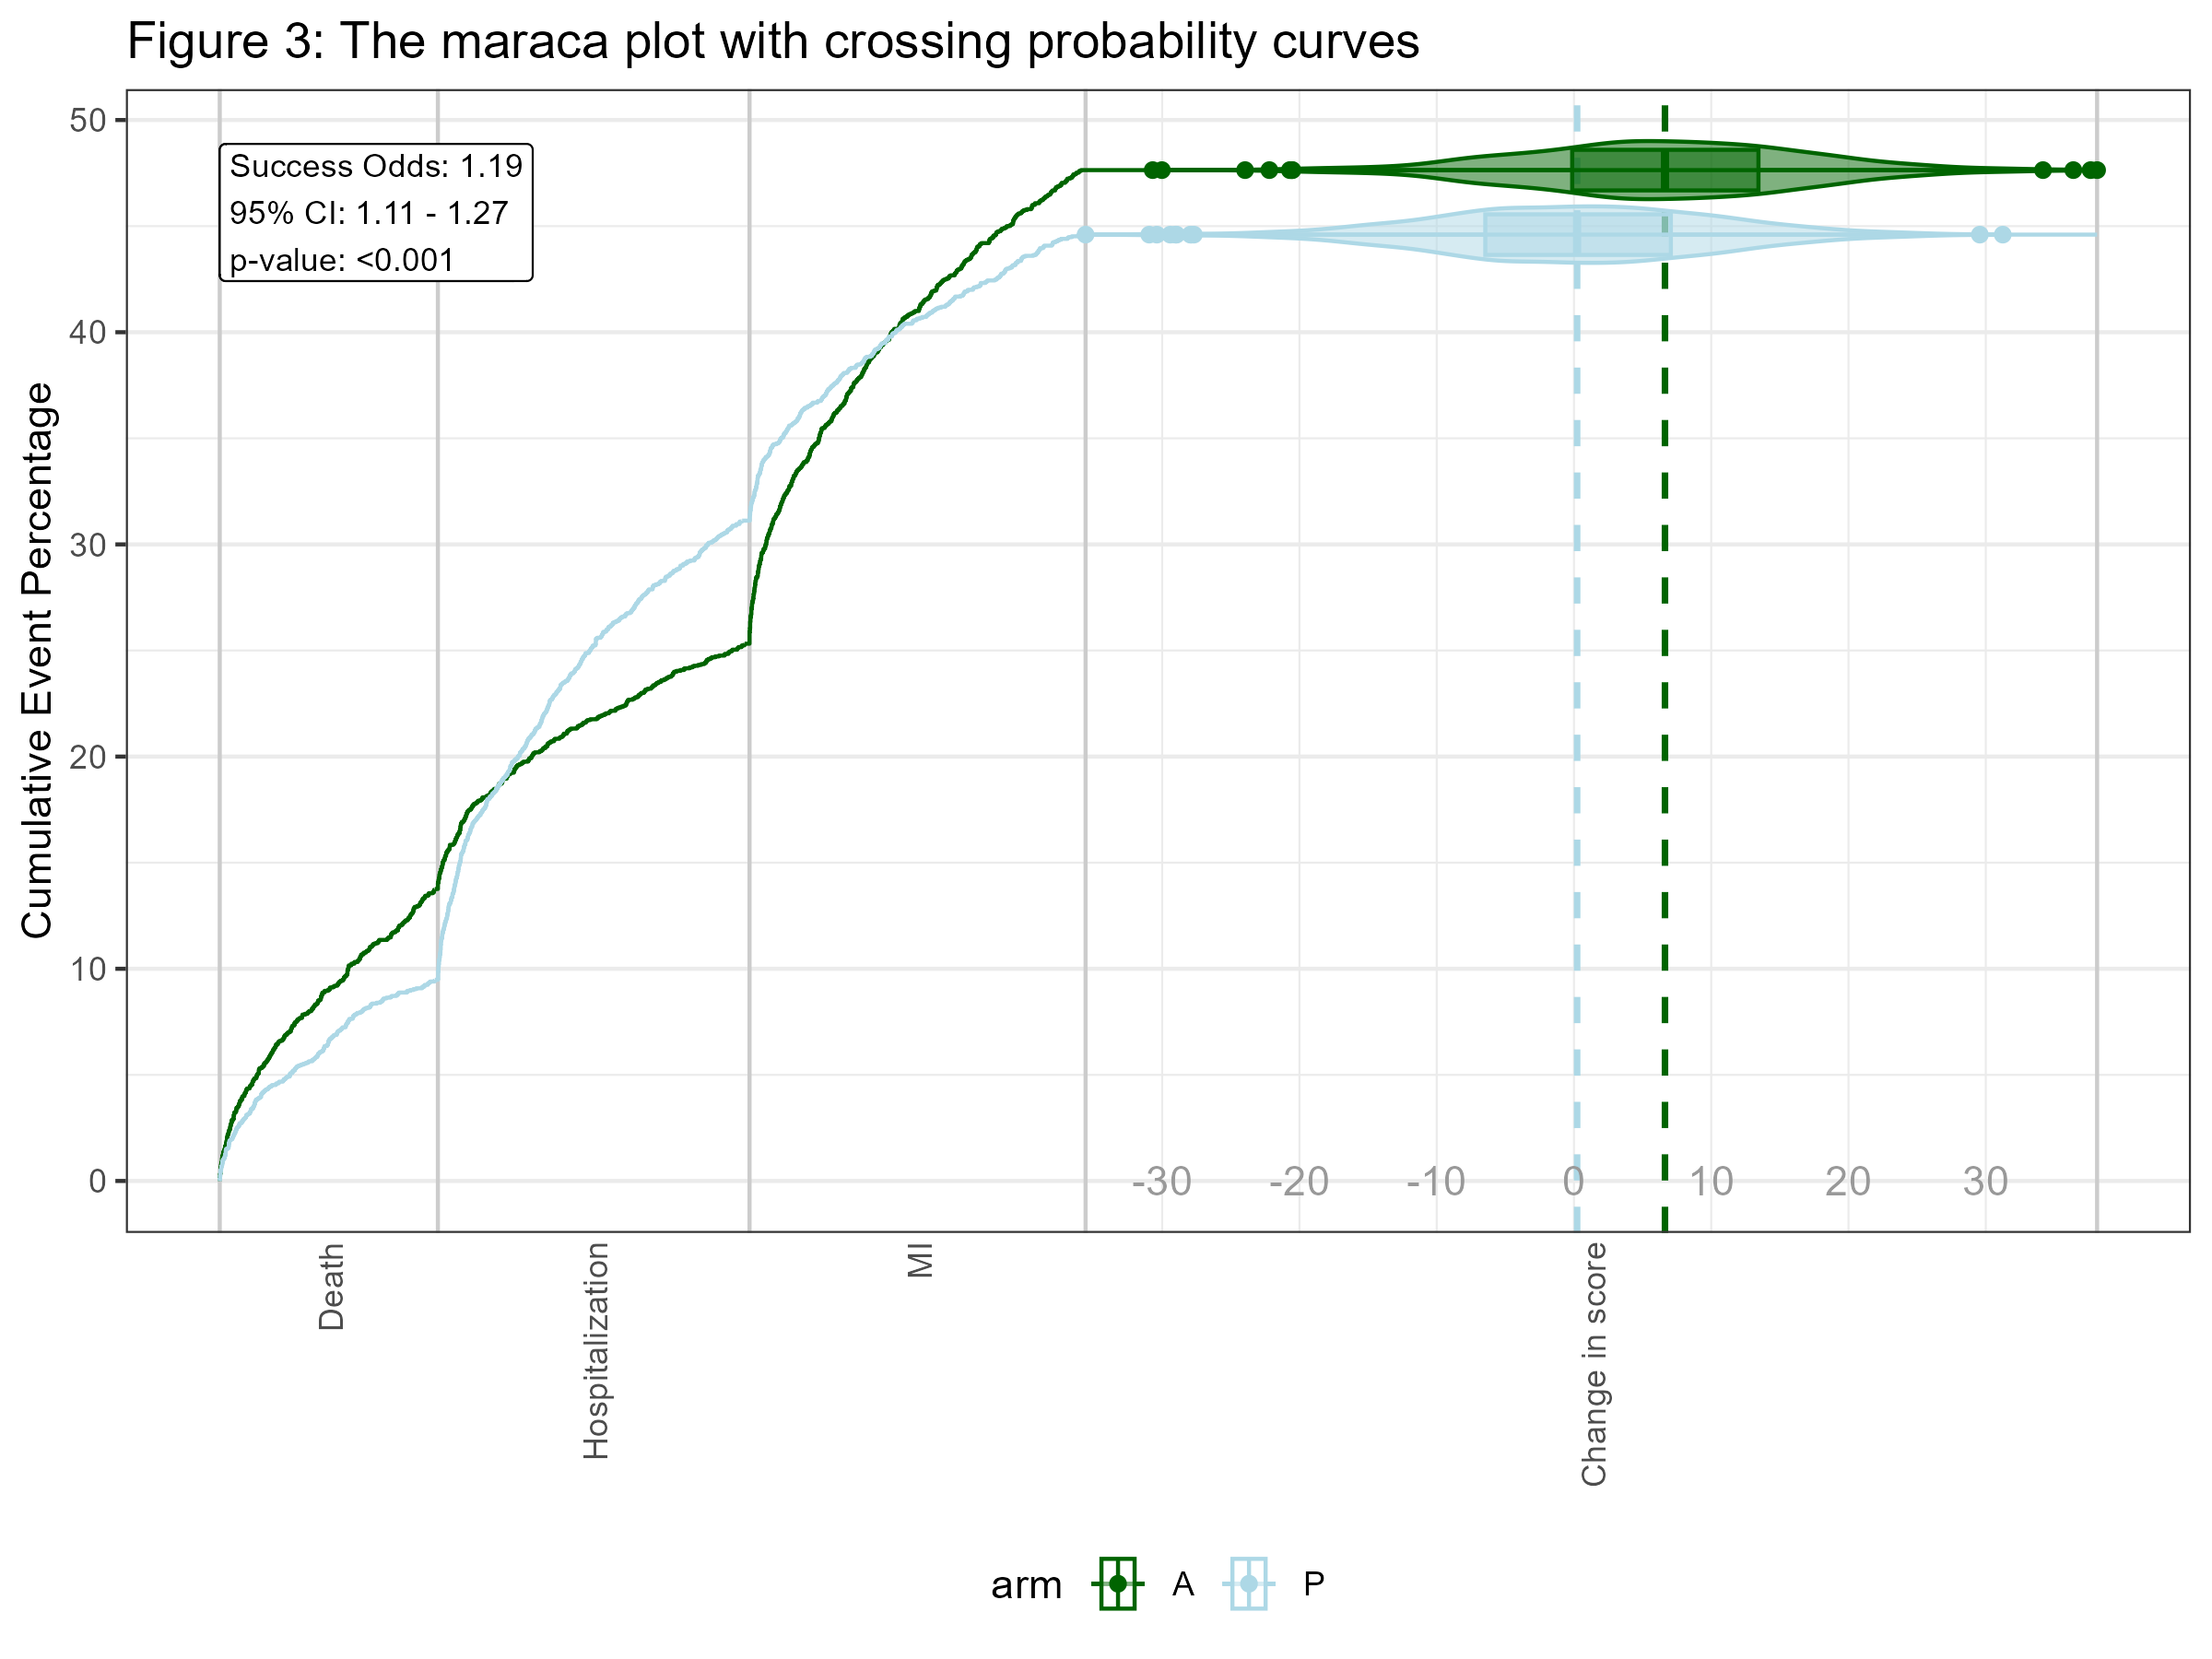

Here is the R script that generated this plot:
library(ggplot2)
library(hce)
library(maraca)
################################
Rates_A <- c(2, 2, 10)/2
Rates_P <- c(1, 6, 5)/2
ORDER <- c("Death", "Hospitalization", "MI", "Change in score")
dat <- simHCE(n = 2500, TTE_A = Rates_A, 
              TTE_P = Rates_P,
              CM_A = 6, CM_P = 0, CSD_A = 10, 
              fixedfy = 3, shape = 0.55, seed = 1723238609)
dat$GROUP <- as.factor(dat$GROUP)
levels(dat$GROUP) <- ORDER

hce_plot <- maraca(
  dat,
  step_outcomes = ORDER[-length(ORDER)],
  last_outcome = ORDER[length(ORDER)],
  fixed_followup_days = 3 * 365,
  column_names = c(outcome = "GROUP", arm = "TRTP", value = "AVAL0"),
  arm_levels = c(active = "A", control = "P"),
  compute_win_odds = TRUE
)
colorScheme <- c("P" = "lightblue", "A" = "darkgreen")

g2 <- plot(hce_plot, compute_win_odds = T) + 
  theme(
    legend.position = "right",
    axis.text.x.bottom = element_text(
      angle = 90,
      vjust = 0.5,
      hjust = 1
    ),
    axis.title.x = element_blank()
  ) + scale_color_manual(values = colorScheme) +
  scale_fill_manual(values = colorScheme) + ylab("Cumulative Event Percentage") 

res <- calcWO(dat)[c("WO", "LCL", "UCL")]
res <- round(res, 2)
res_p <- calcWO(dat)$Pvalue
g2 <- g2 + 
  annotate(
    geom = "label",
    x = 0,
    y = Inf,
    label = paste(
      "Success Odds: ", res[1],
      "\n95% CI: ", res[2], " - ",
      res[3], "\n",
      "p-value: ", format.pval(res_p, digits = 3, eps = 0.001),
      sep = ""
    ),
    hjust = 0, vjust = 1.4, size = 3
  ) + theme(legend.position = "bottom") + 
  ggtitle("Figure 3: The maraca plot with crossing probability curves")

ggsave(filename = "Figure_3.png", plot = g2, width = 8, height = 6, dpi = 300)
